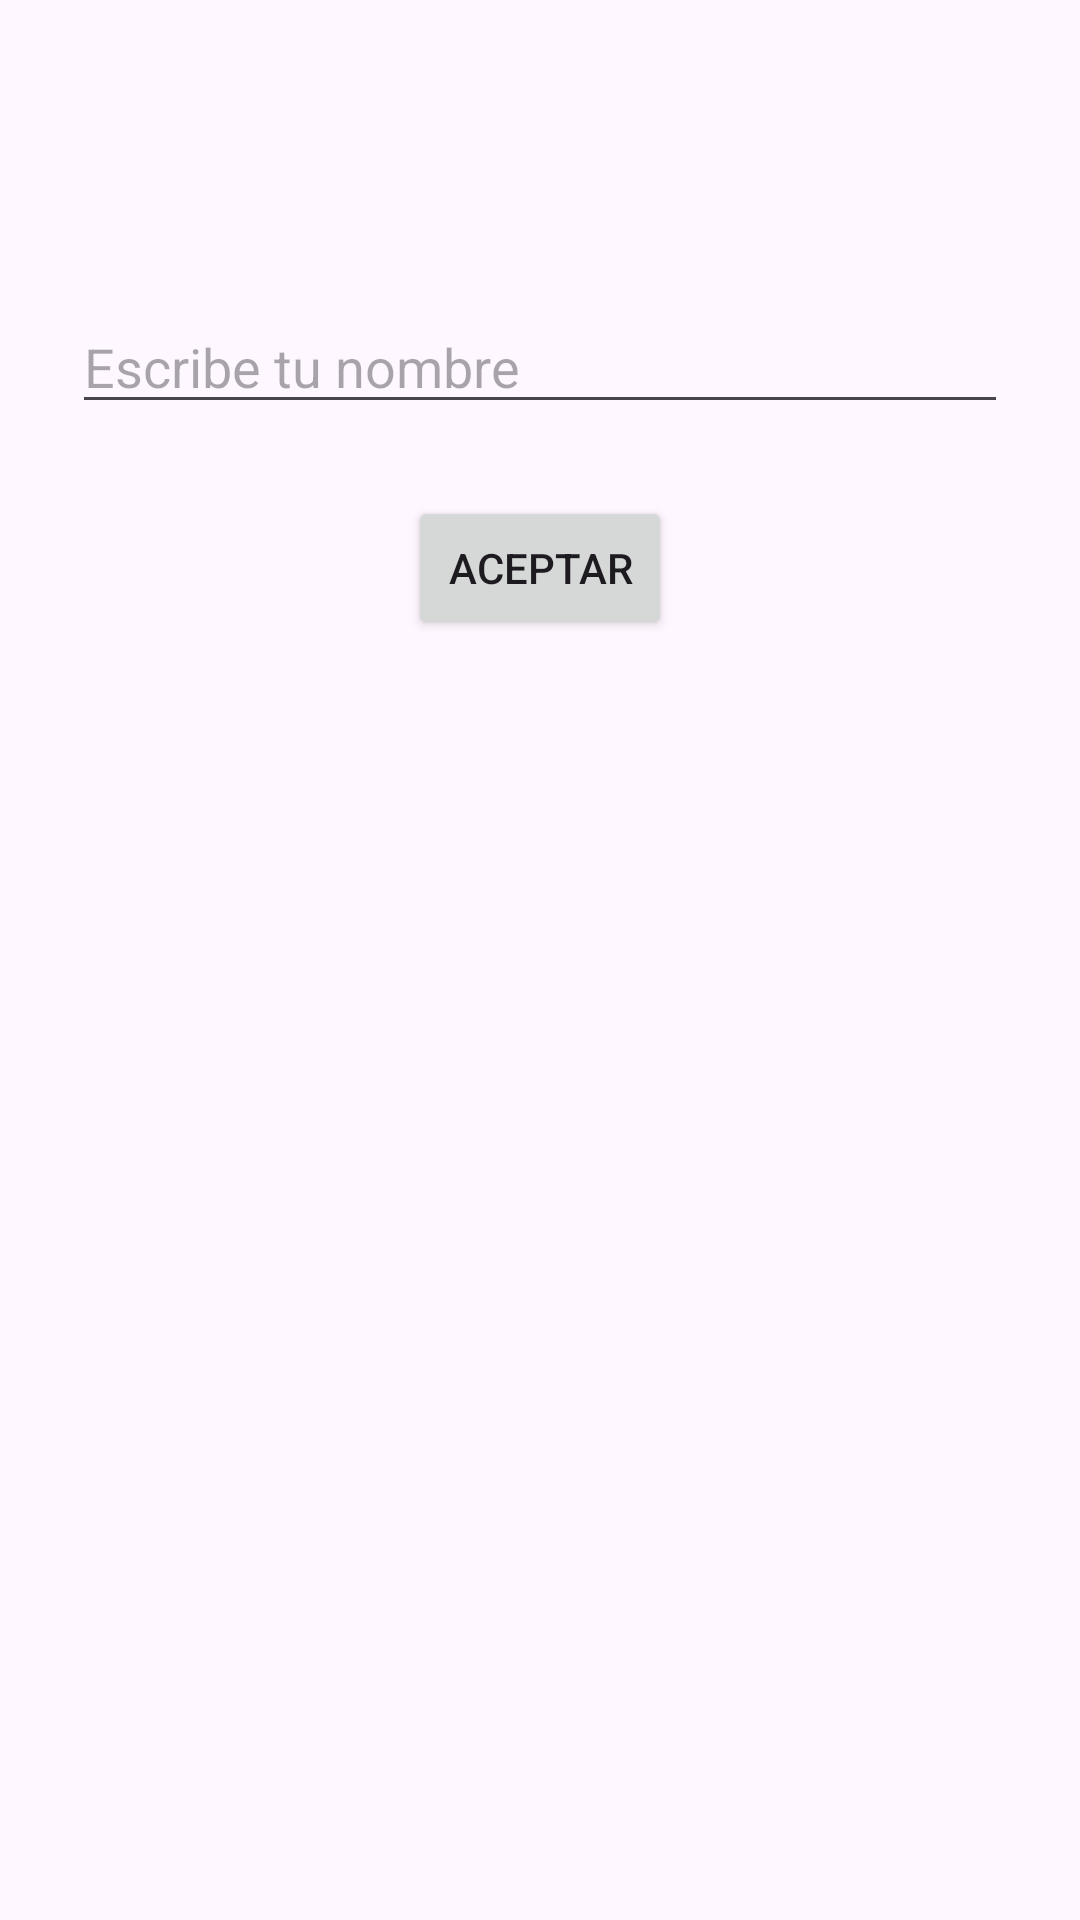

Write the Android layout XML for this screen, with the resource values it uses.
<!-- AndroidManifest.xml: application theme Theme.IAActivity -->
<!-- res/layout/activity_main.xml -->
<?xml version="1.0" encoding="utf-8"?>
<androidx.constraintlayout.widget.ConstraintLayout xmlns:android="http://schemas.android.com/apk/res/android"
    xmlns:app="http://schemas.android.com/apk/res-auto"
    xmlns:tools="http://schemas.android.com/tools"
    android:id="@+id/main"
    android:layout_width="match_parent"
    android:layout_height="match_parent"
    tools:context=".MainActivity">

    <EditText
        android:id="@+id/editTextNombre"
        android:layout_width="0dp"
        android:layout_height="wrap_content"
        android:layout_marginStart="24dp"
        android:layout_marginTop="100dp"
        android:layout_marginEnd="24dp"
        android:ems="10"
        android:hint="Escribe tu nombre"
        android:inputType="textPersonName"
        app:layout_constraintEnd_toEndOf="parent"
        app:layout_constraintStart_toStartOf="parent"
        app:layout_constraintTop_toTopOf="parent" />

    <Button
        android:id="@+id/buttonAceptar"
        android:layout_width="wrap_content"
        android:layout_height="wrap_content"
        android:layout_marginTop="24dp"
        android:text="Aceptar"
        app:layout_constraintEnd_toEndOf="parent"
        app:layout_constraintStart_toStartOf="parent"
        app:layout_constraintTop_toBottomOf="@+id/editTextNombre" />

</androidx.constraintlayout.widget.ConstraintLayout>
<!-- resources referenced by this layout -->
<resources>
  <style name="Theme.IAActivity" parent="Base.Theme.IAActivity" />
  <style name="Base.Theme.IAActivity" parent="Theme.Material3.DayNight.NoActionBar">
          
          
      </style>
</resources>
